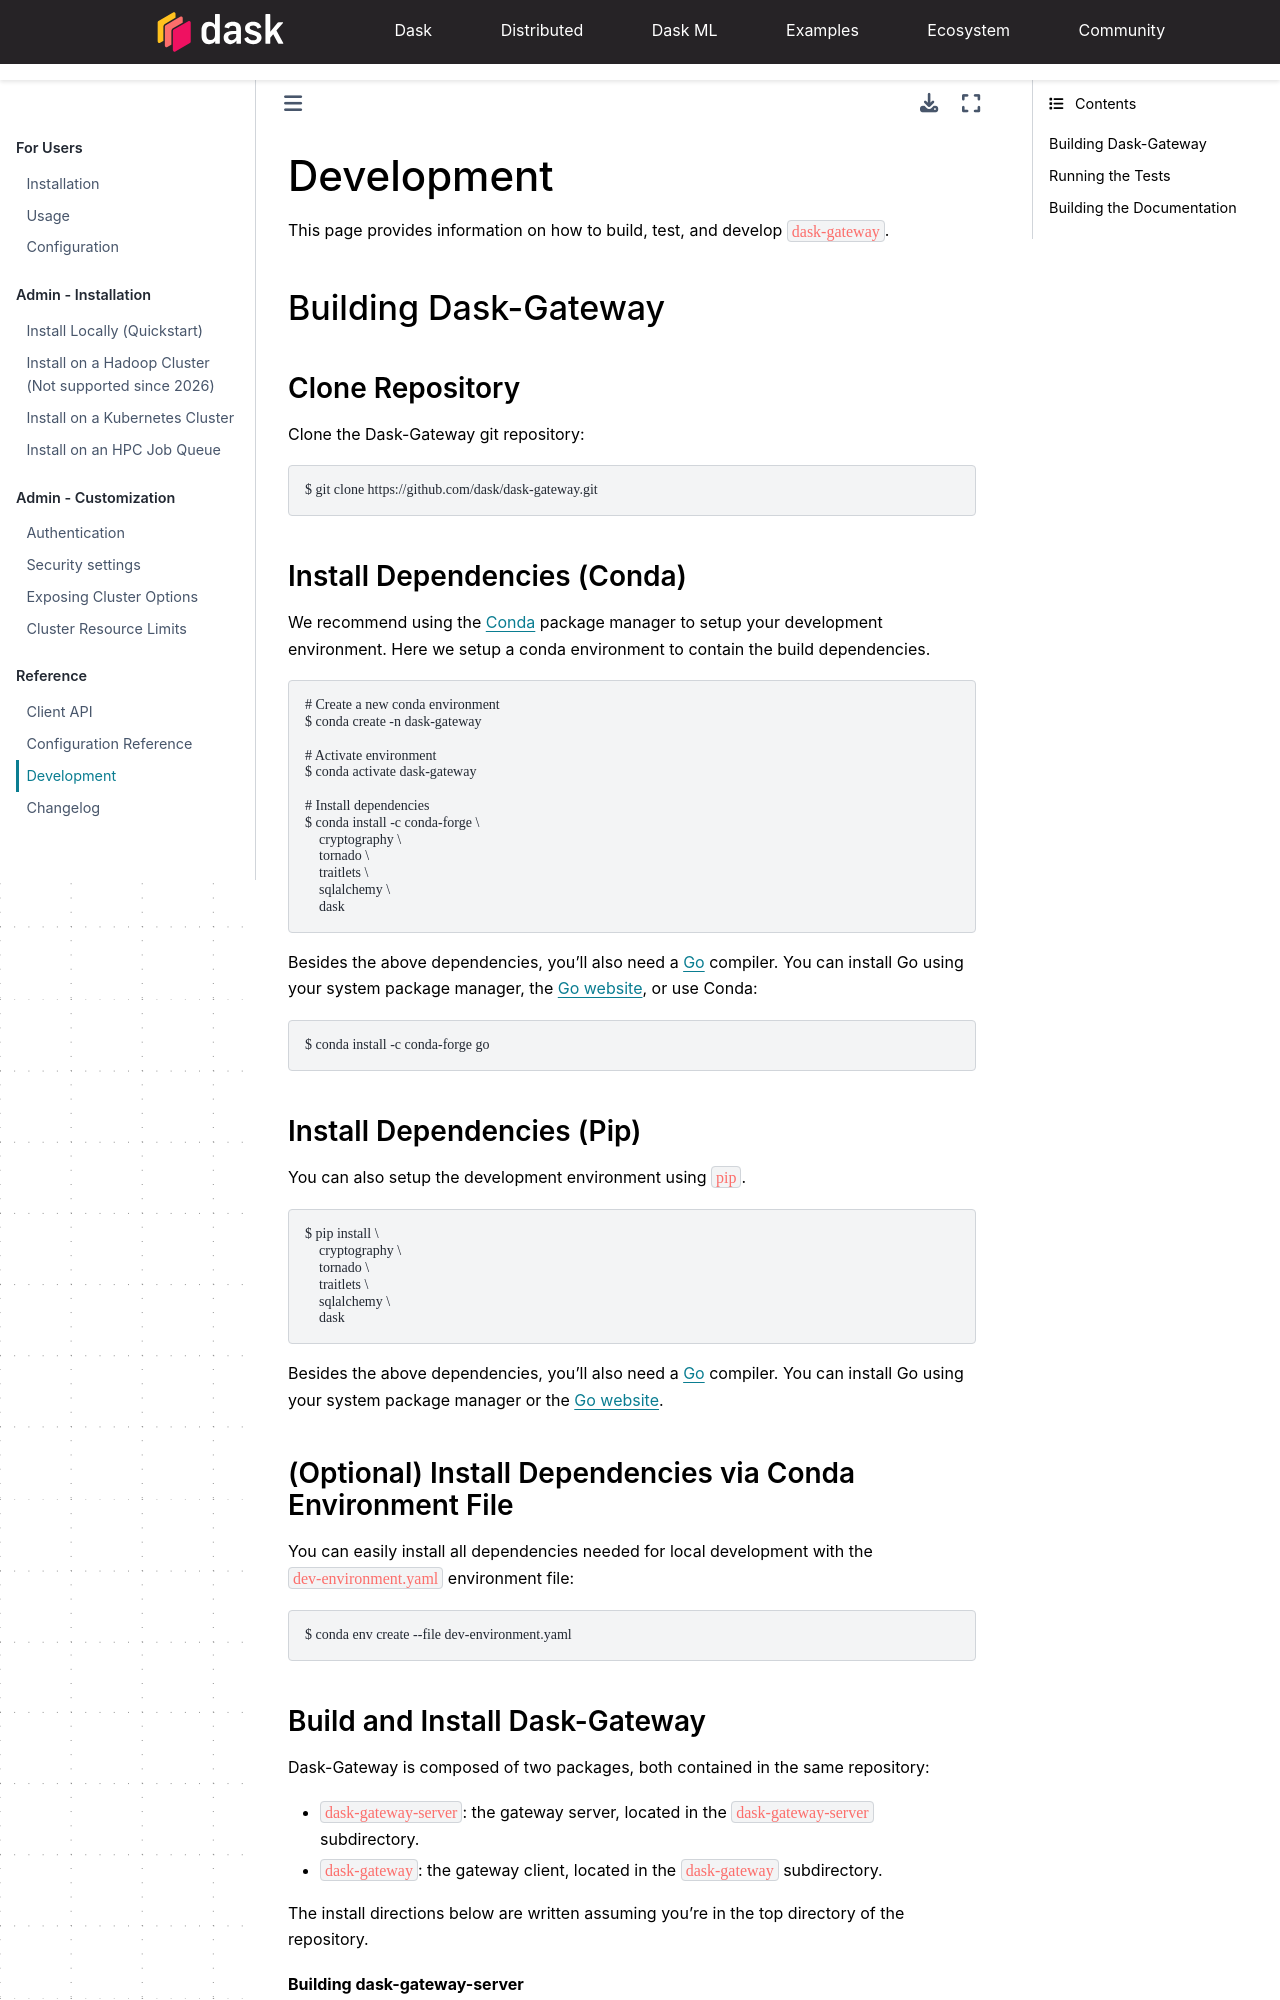

repository: dask/dask-gateway · page: develop.html · generator: sphinx

Development
===========

This page provides information on how to build, test, and develop
``dask-gateway``.


Building Dask-Gateway
---------------------

Clone Repository
~~~~~~~~~~~~~~~~

Clone the Dask-Gateway git repository:

.. code-block:: shell

    $ git clone https://github.com/dask/dask-gateway.git


Install Dependencies (Conda)
~~~~~~~~~~~~~~~~~~~~~~~~~~~~

We recommend using the Conda_ package manager to setup your development
environment. Here we setup a conda environment to contain the build
dependencies.

.. code-block:: shell

    # Create a new conda environment
    $ conda create -n dask-gateway

    # Activate environment
    $ conda activate dask-gateway

    # Install dependencies
    $ conda install -c conda-forge \
        cryptography \
        tornado \
        traitlets \
        sqlalchemy \
        dask

Besides the above dependencies, you'll also need a Go_ compiler. You can
install Go using your system package manager, the `Go website`_, or use Conda:

.. code-block:: shell

    $ conda install -c conda-forge go


Install Dependencies (Pip)
~~~~~~~~~~~~~~~~~~~~~~~~~~

You can also setup the development environment using ``pip``.

.. code-block:: shell

    $ pip install \
        cryptography \
        tornado \
        traitlets \
        sqlalchemy \
        dask

Besides the above dependencies, you'll also need a Go_ compiler. You can
install Go using your system package manager or the `Go website`_.


(Optional) Install Dependencies via Conda Environment File
~~~~~~~~~~~~~~~~~~~~~~~~~~~~~~~~~~~~~~~~~~~~~~~~~~~~~~~~~~
You can easily install all dependencies needed for local development with the ``dev-environment.yaml``
environment file:

.. code-block:: shell

    $ conda env create --file dev-environment.yaml
